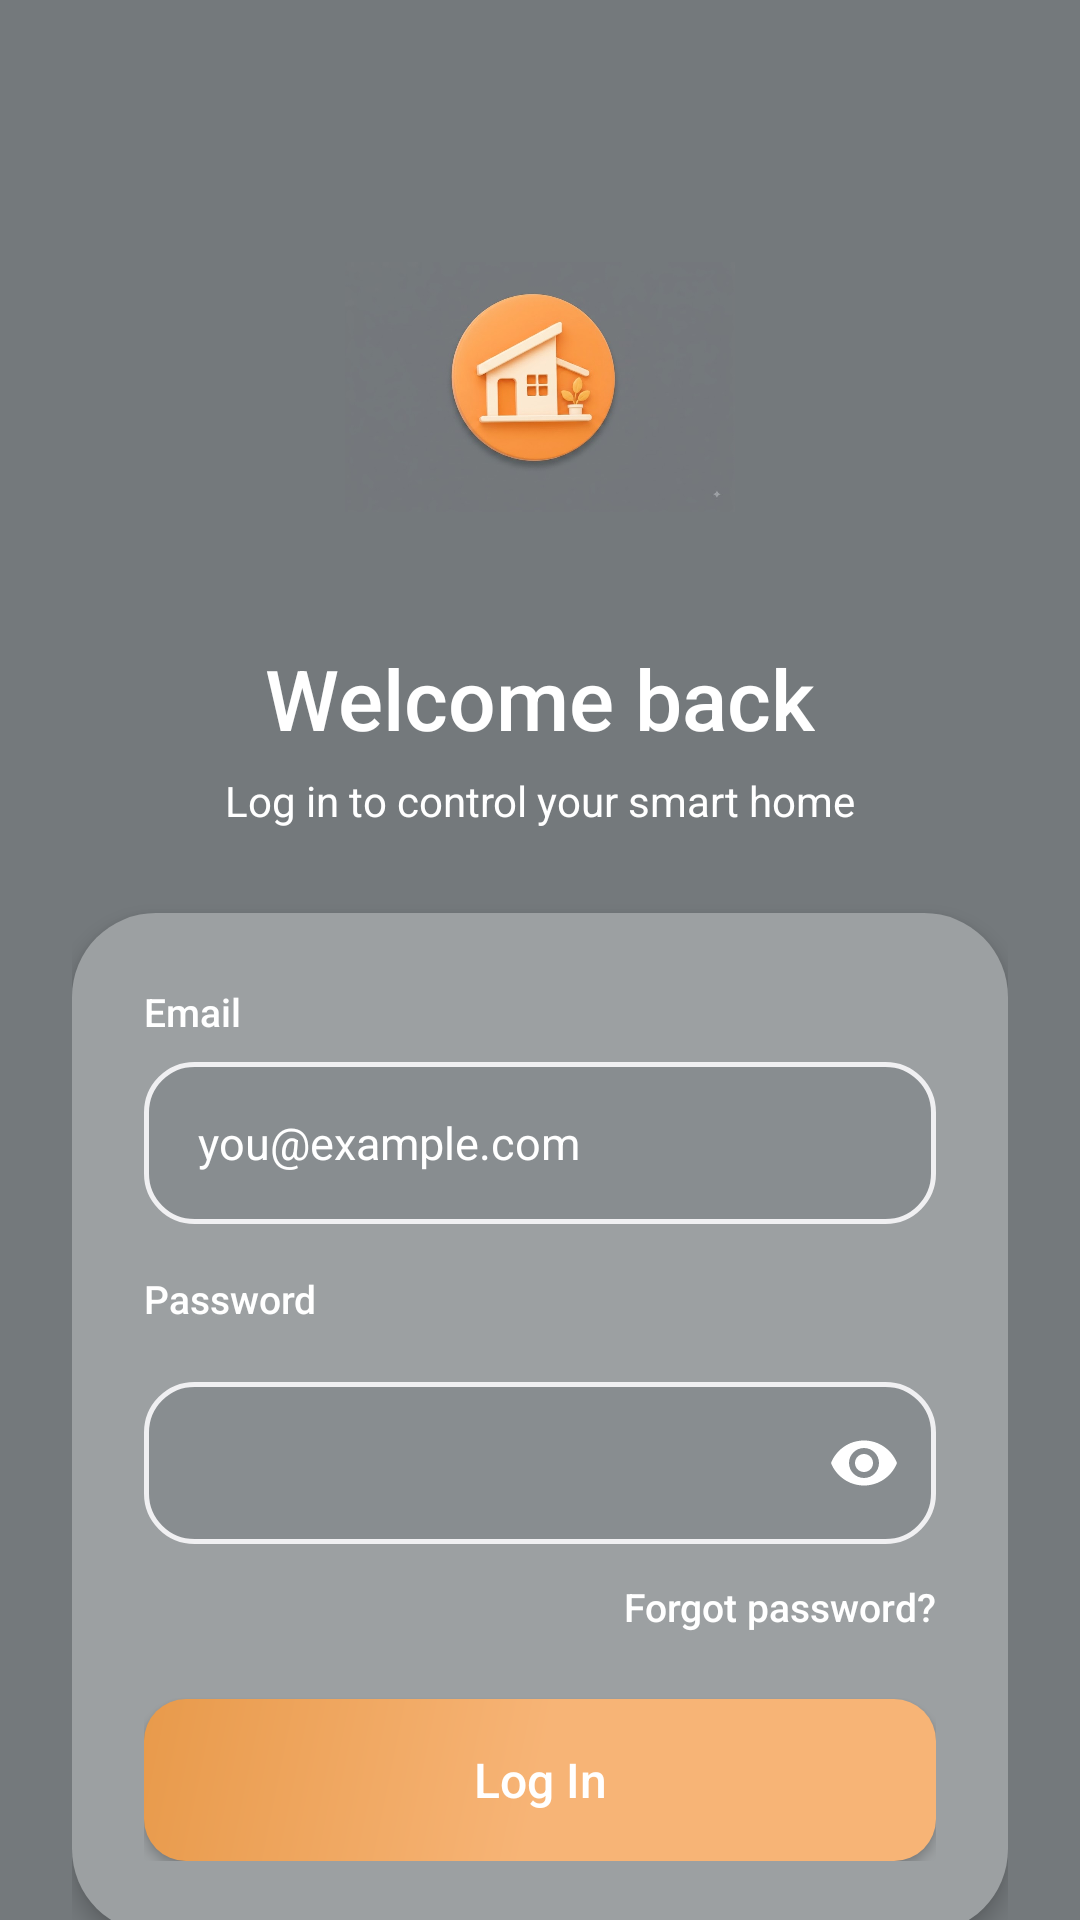

Layout XML and referenced resources for this Android screen:
<!-- AndroidManifest.xml: application theme Theme.SmartNest -->
<!-- res/layout/activity_login.xml -->
<?xml version="1.0" encoding="utf-8"?>
<FrameLayout xmlns:android="http://schemas.android.com/apk/res/android"
    xmlns:app="http://schemas.android.com/apk/res-auto"
    android:layout_width="match_parent"
    android:layout_height="match_parent"
    android:background="@drawable/bg_light_gradient">

    
    <View
        android:layout_width="240dp"
        android:layout_height="240dp"
        android:layout_gravity="top|end"
        android:layout_marginTop="-100dp"
        android:layout_marginEnd="-90dp"
        android:background="@drawable/bg_blob_soft" />

    <View
        android:layout_width="200dp"
        android:layout_height="200dp"
        android:layout_gravity="bottom|start"
        android:layout_marginBottom="-90dp"
        android:layout_marginStart="-70dp"
        android:background="@drawable/bg_blob_soft" />

    <ScrollView
        android:layout_width="match_parent"
        android:layout_height="match_parent"
        android:fillViewport="true"
        android:overScrollMode="never"
        android:scrollbars="none">

        <LinearLayout
            android:layout_width="match_parent"
            android:layout_height="wrap_content"
            android:orientation="vertical"
            android:gravity="center_horizontal"
            android:paddingStart="24dp"
            android:paddingEnd="24dp"
            android:background="@drawable/bg_glass_dark">

            
            <ImageView
                android:layout_width="130dp"
                android:layout_height="130dp"
                android:layout_marginTop="64dp"
                android:contentDescription="SmartNest Logo"
                android:scaleType="centerInside"
                android:src="@drawable/ic_home1" />

            
            <TextView
                android:layout_width="wrap_content"
                android:layout_height="wrap_content"
                android:layout_marginTop="20dp"
                android:text="Welcome back"
                android:textColor="@color/orange_primary"
                android:textSize="28sp"
                android:fontFamily="sans-serif-medium" />

            <TextView
                android:layout_width="wrap_content"
                android:layout_height="wrap_content"
                android:layout_marginTop="6dp"
                android:text="Log in to control your smart home"
                android:textColor="@color/orange_primary"
                android:textSize="14sp" />

            
            <LinearLayout
                android:layout_width="match_parent"
                android:layout_height="wrap_content"
                android:layout_marginTop="28dp"
                android:background="@drawable/bg_card_white_large"
                android:elevation="4dp"
                android:orientation="vertical"
                android:padding="24dp">

                
                <TextView
                    android:layout_width="match_parent"
                    android:layout_height="wrap_content"
                    android:text="Email"
                    android:textColor="@color/orange_primary"
                    android:textSize="13sp"
                    android:fontFamily="sans-serif-medium" />

                
                <EditText
                    android:id="@+id/etEmail"
                    android:layout_width="match_parent"
                    android:layout_height="54dp"
                    android:layout_marginTop="8dp"
                    android:background="@drawable/bg_edittext"
                    android:hint="you@example.com"
                    android:inputType="textEmailAddress"
                    android:paddingStart="18dp"
                    android:paddingEnd="18dp"
                    android:textColor="@color/orange_primary"
                    android:textColorHint="@color/orange_primary"
                    android:textSize="15sp" />

                
                
                <TextView
                    android:layout_width="match_parent"
                    android:layout_height="wrap_content"
                    android:layout_marginTop="16dp"
                    android:text="Password"
                    android:textColor="@color/orange_primary"
                    android:textSize="13sp"
                    android:fontFamily="sans-serif-medium" />

                
                <com.google.android.material.textfield.TextInputLayout
                    android:layout_width="match_parent"
                    android:layout_height="wrap_content"
                    android:layout_marginTop="8dp"
                    app:endIconMode="password_toggle"
                    app:endIconTint="#FFFFFF"
                    app:boxBackgroundMode="none"
                    app:boxStrokeWidth="0dp">

                    <com.google.android.material.textfield.TextInputEditText
                        android:id="@+id/etPassword"
                        android:layout_width="match_parent"
                        android:layout_height="54dp"
                        android:background="@drawable/bg_edittext"
                        android:inputType="textPassword"
                        android:paddingStart="18dp"
                        android:paddingEnd="18dp"
                        android:textColor="@color/white"
                        android:textColorHint="@drawable/password_hint_color"
                        android:textSize="15sp" />

                </com.google.android.material.textfield.TextInputLayout>
                
                <TextView
                    android:layout_width="wrap_content"
                    android:layout_height="wrap_content"
                    android:layout_gravity="end"
                    android:layout_marginTop="12dp"
                    android:text="Forgot password?"
                    android:textColor="@color/white"
                    android:textSize="13sp"
                    android:fontFamily="sans-serif-medium" />

                
                <androidx.appcompat.widget.AppCompatButton
                    android:id="@+id/btnLogin"
                    android:layout_width="match_parent"
                    android:layout_height="54dp"
                    android:layout_marginTop="22dp"
                    android:background="@drawable/bg_button_primary"
                    android:elevation="4dp"
                    android:text="Log In"
                    android:textAllCaps="false"
                    android:textColor="@color/white"
                    android:textSize="16sp"
                    android:fontFamily="sans-serif-medium" />
            </LinearLayout>

            
            <LinearLayout
                android:layout_width="wrap_content"
                android:layout_height="wrap_content"
                android:layout_marginTop="22dp"
                android:orientation="horizontal">

                <TextView
                    android:layout_width="wrap_content"
                    android:layout_height="wrap_content"
                    android:text="Don't have an account? "
                    android:textColor="@color/orange_primary"
                    android:textSize="14sp" />

                <TextView
                    android:id="@+id/tvGoRegister"
                    android:layout_width="wrap_content"
                    android:layout_height="wrap_content"
                    android:text="Sign up"
                    android:textColor="@color/orange_primary"
                    android:textSize="14sp"
                    android:fontFamily="sans-serif-medium" />
            </LinearLayout>

            <Space
                android:layout_width="match_parent"
                android:layout_height="40dp" />
        </LinearLayout>
    </ScrollView>
</FrameLayout>
<!-- resources referenced by this layout -->
<resources>
  <color name="orange_primary">#FFFFFF</color>
  <color name="white">#FFFFFF</color>
  <!-- drawable bg_blob_soft (drawable) -->
  <?xml version="1.0" encoding="utf-8"?>
  <shape xmlns:android="http://schemas.android.com/apk/res/android"
      android:shape="oval">
      <gradient
          android:startColor="#1AFF9A64"
          android:endColor="#00FF9A64"
          android:angle="135" />
  </shape>
  <!-- drawable bg_button_primary (drawable) -->
  <?xml version="1.0" encoding="utf-8"?>
  <shape xmlns:android="http://schemas.android.com/apk/res/android">
      <gradient
          android:startColor="#F7B476"
          android:centerColor="#F7B476"
          android:endColor="#E89A4B"
          android:angle="135"/>
      <corners android:radius="14dp"/>
  </shape>
  <!-- drawable bg_card_white_large (drawable) -->
  <?xml version="1.0" encoding="utf-8"?>
  <shape xmlns:android="http://schemas.android.com/apk/res/android">
      <solid android:color="#9CA0A2" />
      <corners android:radius="28dp" />
  </shape>
  <!-- drawable bg_edittext (drawable) -->
  <?xml version="1.0" encoding="utf-8"?>
  <shape xmlns:android="http://schemas.android.com/apk/res/android">
      <solid android:color="#888D90" />
      <corners android:radius="16dp" />
      <stroke android:width="1.5dp" android:color="#F0F0F2" />
  </shape>
  <!-- drawable bg_glass_dark (drawable) -->
  <?xml version="1.0" encoding="utf-8"?>
  <shape xmlns:android="http://schemas.android.com/apk/res/android"
      android:shape="rectangle">
  
      <solid android:color="#74797C" />
  
      <corners android:radius="0dp" />
  
  </shape>
  <!-- drawable bg_light_gradient (drawable) -->
  <?xml version="1.0" encoding="utf-8"?>
  <shape xmlns:android="http://schemas.android.com/apk/res/android">
      <gradient
          android:startColor="#FDFDFE"
          android:centerColor="#FBFBFC"
          android:endColor="#F7F7FA"
          android:angle="135" />
  </shape>
  <!-- drawable ic_home1: png bitmap (drawable, 28589 bytes) -->
  <style name="Theme.SmartNest" parent="Theme.MaterialComponents.Light.NoActionBar">
  
          <item name="colorPrimary">@color/orange_primary</item>
          <item name="colorPrimaryDark">@color/orange_dark</item>
          <item name="colorAccent">@color/orange_primary</item>
  
          <item name="colorOnPrimary">@color/white</item>
  
          
          <item name="android:statusBarColor">@android:color/transparent</item>
          <item name="android:windowLightStatusBar">true</item>
  
          <item name="android:navigationBarColor">@android:color/transparent</item>
          <item name="android:windowDrawsSystemBarBackgrounds">true</item>
  
          <item name="android:windowBackground">@color/bg_screen</item>
  
      </style>
  <color name="orange_dark">#D93E17</color>
  <color name="bg_screen">#F8F9FD</color>
</resources>
